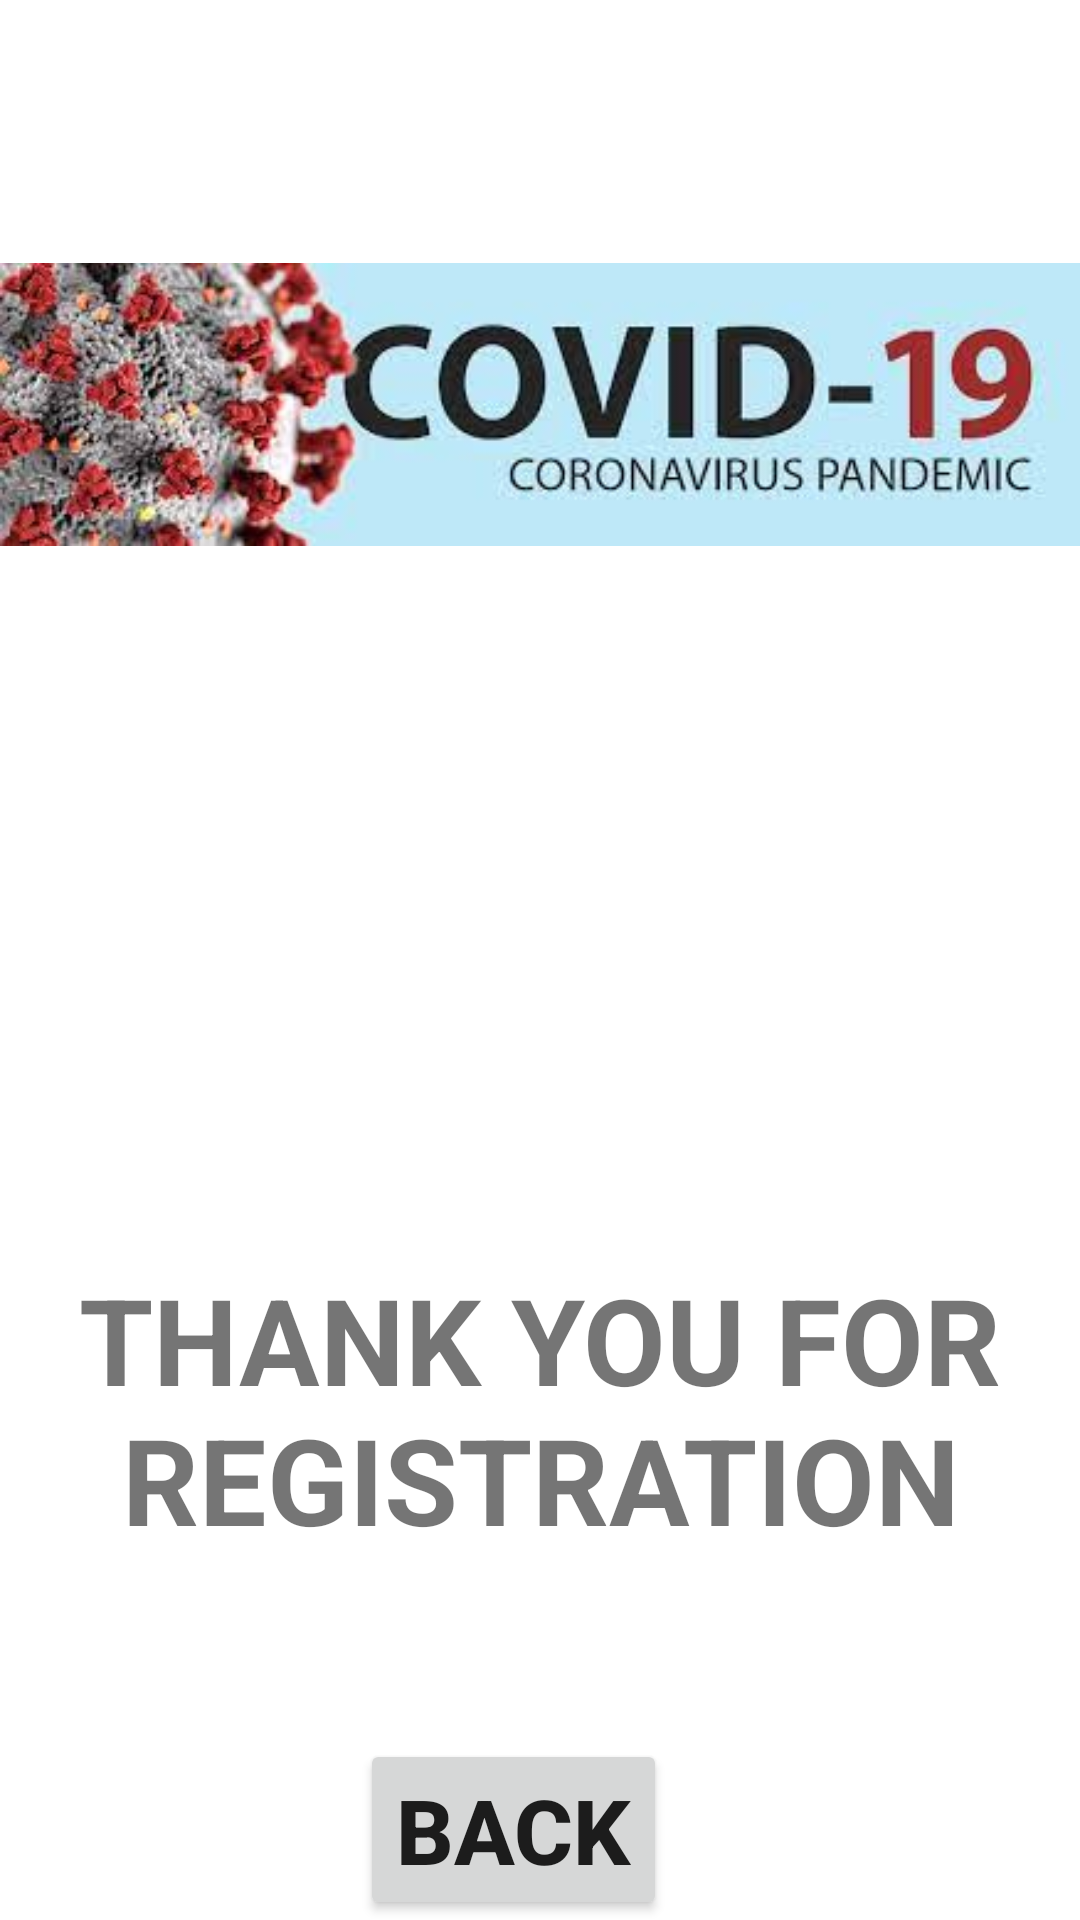

Reconstruct the res/layout file that produces this screen, plus the resources it refers to.
<!-- AndroidManifest.xml: application theme Theme.Covid_19_Registration_App -->
<!-- res/layout/activity_thankyou2.xml -->
<?xml version="1.0" encoding="utf-8"?>
<LinearLayout xmlns:android="http://schemas.android.com/apk/res/android"
    xmlns:app="http://schemas.android.com/apk/res-auto"
    xmlns:tools="http://schemas.android.com/tools"
    android:layout_width="match_parent"
    android:layout_height="wrap_content"
    android:orientation="vertical"
    tools:context=".activity_thankyou2">

    <ImageView
        android:id="@+id/imageView4"
        android:layout_width="match_parent"
        android:layout_height="wrap_content"
        android:layout_weight="1"
        app:srcCompat="@drawable/covid_banner" />

    <TextView
        android:layout_width="match_parent"
        android:layout_height="wrap_content"
        android:layout_marginTop="150dp"
        android:text="THANK YOU FOR REGISTRATION"
        android:textAlignment="center"
        android:textSize="40dp"
        android:textStyle="bold" />

    <Button
        android:id="@+id/btnBack"
        android:layout_width="wrap_content"
        android:layout_height="wrap_content"
        android:layout_marginLeft="120dp"
        android:layout_marginTop="60dp"
        android:text="BACK"
        android:textAlignment="center"
        android:textSize="30dp"
        android:textStyle="bold" />

</LinearLayout>
<!-- resources referenced by this layout -->
<resources>
  <!-- drawable covid_banner: png bitmap (drawable, 11937 bytes) -->
  <style name="Theme.Covid_19_Registration_App" parent="Theme.MaterialComponents.DayNight.DarkActionBar">
          
          <item name="colorPrimary">@color/purple_500</item>
          <item name="colorPrimaryVariant">@color/purple_700</item>
          <item name="colorOnPrimary">@color/white</item>
          
          <item name="colorSecondary">@color/teal_200</item>
          <item name="colorSecondaryVariant">@color/teal_700</item>
          <item name="colorOnSecondary">@color/black</item>
          
          <item name="android:statusBarColor" tools:targetApi="l">?attr/colorPrimaryVariant</item>
          
      </style>
  <!-- not gathered from this repository: default colours our renderer supplied (Android Studio template values) -->
  <color name="purple_500">#FF6200EE</color>
  <color name="purple_700">#FF3700B3</color>
  <color name="teal_200">#FF03DAC5</color>
  <color name="teal_700">#FF018786</color>
  <color name="black">#FF000000</color>
  <color name="white">#FFFFFFFF</color>
</resources>
